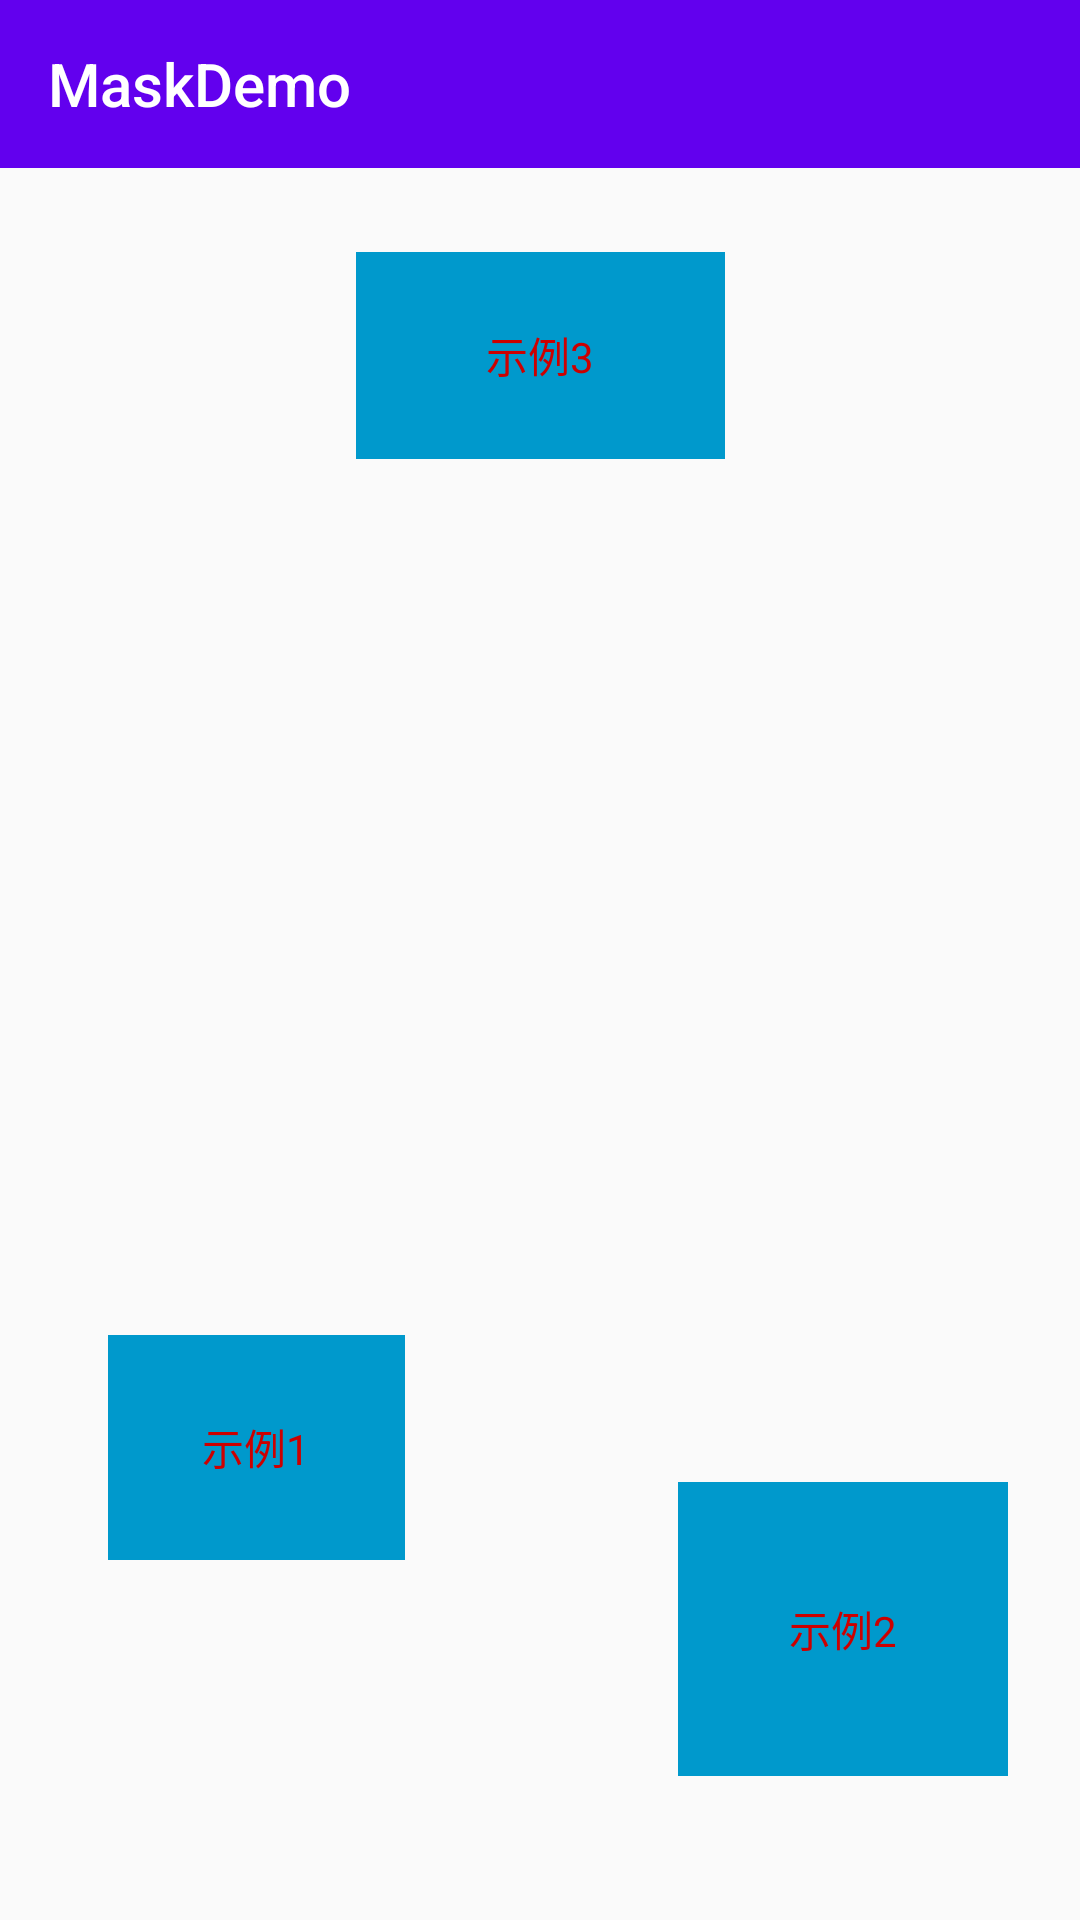

Android layout source for this screen:
<!-- AndroidManifest.xml: application theme AppTheme -->
<!-- res/layout/activity_main.xml -->
<?xml version="1.0" encoding="utf-8"?>
<android.support.constraint.ConstraintLayout xmlns:android="http://schemas.android.com/apk/res/android"
    xmlns:app="http://schemas.android.com/apk/res-auto"
    xmlns:tools="http://schemas.android.com/tools"
    android:layout_width="match_parent"
    android:layout_height="match_parent"
    tools:context="com.example.yizhan.maskdemo.MainActivity">

    
    <android.support.v7.widget.Toolbar
        android:id="@+id/toolbar"
        android:layout_width="match_parent"
        android:layout_height="?attr/actionBarSize"
        android:background="?attr/colorPrimary"
        app:title="@string/app_name"
        app:titleTextColor="@android:color/white">

    </android.support.v7.widget.Toolbar>

    <TextView
        android:id="@+id/tv_1"
        android:layout_width="99dp"
        android:layout_height="75dp"
        android:layout_marginBottom="120dp"
        android:layout_marginLeft="36dp"
        android:layout_marginStart="36dp"
        android:background="@android:color/holo_blue_dark"
        android:gravity="center"
        android:text="示例1"
        android:textAlignment="center"
        android:textAllCaps="false"
        android:textColor="@android:color/holo_red_dark"
        app:layout_constraintBottom_toBottomOf="parent"
        app:layout_constraintStart_toStartOf="parent" />

    <TextView
        android:id="@+id/tv_2"
        android:layout_width="110dp"
        android:layout_height="98dp"
        android:layout_marginBottom="48dp"
        android:layout_marginEnd="8dp"
        android:layout_marginStart="8dp"
        android:background="@android:color/holo_blue_dark"
        android:gravity="center"
        android:text="示例2"
        android:textAlignment="center"
        android:textColor="@android:color/holo_red_dark"
        app:layout_constraintBottom_toBottomOf="parent"
        app:layout_constraintEnd_toEndOf="parent"
        app:layout_constraintHorizontal_bias="0.837"
        app:layout_constraintStart_toEndOf="@+id/tv_1" />

    <TextView
        android:id="@+id/tv_3"
        android:layout_width="123dp"
        android:layout_height="69dp"
        android:layout_marginTop="84dp"
        android:background="@android:color/holo_blue_dark"
        android:gravity="center"
        android:text="示例3"
        android:textAlignment="center"
        android:textColor="@android:color/holo_red_dark"
        app:layout_constraintHorizontal_bias="0.501"
        app:layout_constraintLeft_toLeftOf="parent"
        app:layout_constraintRight_toRightOf="parent"
        app:layout_constraintTop_toTopOf="parent" />
</android.support.constraint.ConstraintLayout>
<!-- resources referenced by this layout -->
<resources>
  <string name="app_name">MaskDemo</string>
  <style name="AppTheme" parent="Theme.AppCompat.Light.DarkActionBar">
          
          <item name="colorPrimary">@color/colorPrimary</item>
          <item name="colorPrimaryDark">@color/colorPrimaryDark</item>
          <item name="colorAccent">@color/colorAccent</item>
          <item name="windowActionBar">false</item>
          <item name="windowNoTitle">true</item>
      </style>
  <!-- not gathered from this repository: default colours our renderer supplied (Android Studio template values) -->
  <color name="colorPrimary">#FF6200EE</color>
  <color name="colorPrimaryDark">#FF3700B3</color>
  <color name="colorAccent">#FF03DAC5</color>
</resources>
